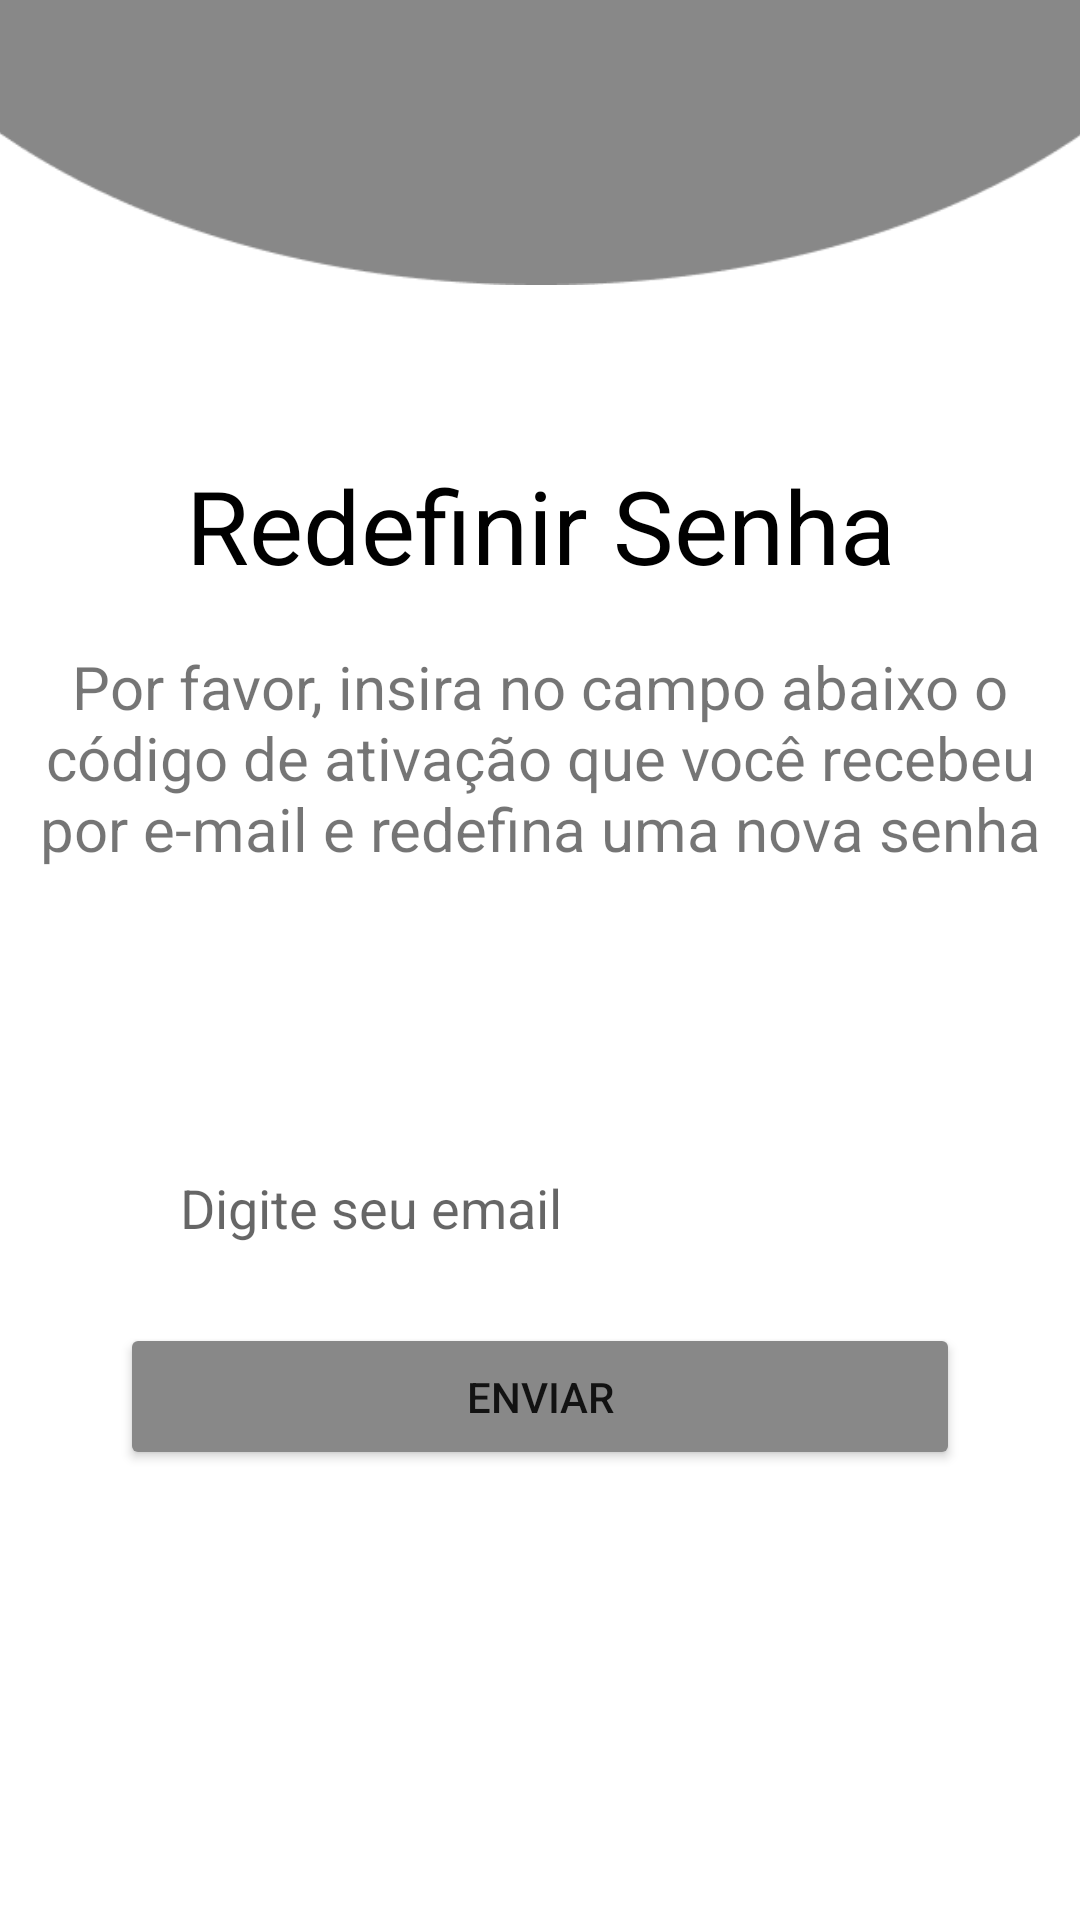

Reconstruct the res/layout file that produces this screen, plus the resources it refers to.
<!-- AndroidManifest.xml: application theme Theme.SEMUSP -->
<!-- res/layout/activity_recuperar.xml -->
<?xml version="1.0" encoding="utf-8"?>
<androidx.constraintlayout.widget.ConstraintLayout xmlns:android="http://schemas.android.com/apk/res/android"
    xmlns:app="http://schemas.android.com/apk/res-auto"
    xmlns:tools="http://schemas.android.com/tools"
    android:layout_width="match_parent"
    android:layout_height="match_parent"
    tools:context=".Activity.recuperarActivity">

    <ImageView
        android:id="@+id/fundoPorTras7"
        android:layout_width="wrap_content"
        android:layout_height="0dp"
        android:layout_marginTop="-50dp"
        android:visibility="visible"
        app:layout_constraintEnd_toEndOf="parent"
        app:layout_constraintHorizontal_bias="1.0"
        app:layout_constraintStart_toStartOf="parent"
        app:layout_constraintTop_toTopOf="parent"
        app:srcCompat="@drawable/fundo_cinza" />

    <ImageView
        android:id="@+id/fundodafrente7"
        android:layout_width="411dp"
        android:layout_height="wrap_content"
        android:layout_marginTop="-50dp"
        android:visibility="visible"
        app:layout_constraintEnd_toEndOf="parent"
        app:layout_constraintStart_toStartOf="parent"
        app:layout_constraintTop_toTopOf="parent"
        app:srcCompat="@drawable/fundo_cinza" />

    <EditText
        android:id="@+id/editEmail3"
        style="@style/Edit_Text"
        android:layout_width="0dp"
        android:layout_height="wrap_content"
        android:layout_marginTop="236dp"
        android:drawableLeft="@drawable/ic_email"
        android:drawablePadding="5dp"
        android:ems="10"
        android:hint="Digite seu email"
        android:inputType="textPersonName"
        app:layout_constraintEnd_toEndOf="parent"
        app:layout_constraintStart_toStartOf="parent"
        app:layout_constraintTop_toBottomOf="@+id/fundoPorTras7" />

    <Button
        android:id="@+id/resetPassoword"
        android:layout_width="0dp"
        android:layout_height="wrap_content"
        android:layout_marginStart="40dp"
        android:layout_marginEnd="40dp"
        android:backgroundTint="@color/cinza"
        android:padding="15dp"
        android:text="Enviar"
        app:cornerRadius="50dp"
        app:layout_constraintBottom_toBottomOf="parent"
        app:layout_constraintEnd_toEndOf="parent"
        app:layout_constraintStart_toStartOf="parent"
        app:layout_constraintTop_toBottomOf="@+id/editEmail3"
        app:layout_constraintVertical_bias="0.041" />

    <TextView
        android:id="@+id/textView12"
        android:layout_width="0dp"
        android:layout_height="wrap_content"
        android:layout_marginStart="10dp"
        android:layout_marginEnd="10dp"
        android:text="Por favor, insira no campo abaixo o código de ativação que você recebeu por e-mail e redefina uma nova senha"
        android:textAlignment="center"
        android:textSize="20sp"
        app:layout_constraintBottom_toTopOf="@+id/editEmail3"
        app:layout_constraintEnd_toEndOf="parent"
        app:layout_constraintStart_toStartOf="parent"
        app:layout_constraintTop_toBottomOf="@+id/fundoPorTras7" />

    <TextView
        android:id="@+id/textView13"
        android:layout_width="wrap_content"
        android:layout_height="wrap_content"
        android:text="Redefinir Senha"
        android:textColor="#000000"
        android:textSize="34sp"
        app:layout_constraintBottom_toTopOf="@+id/textView12"
        app:layout_constraintEnd_toEndOf="parent"
        app:layout_constraintStart_toStartOf="parent"
        app:layout_constraintTop_toBottomOf="@+id/fundoPorTras7" />

</androidx.constraintlayout.widget.ConstraintLayout>
<!-- resources referenced by this layout -->
<resources>
  <color name="cinza">#888888</color>
  <!-- drawable fundo_cinza: png bitmap (drawable-v24, 2388 bytes) -->
  <style name="Edit_Text">
          <item name="android:layout_width">match_parent</item>
          <item name="android:layout_height">wrap_content</item>
          <item name="android:maxLength">30</item>
          <item name="android:background">@drawable/edit_text</item>
          <item name="android:padding">20dp</item>
          <item name="android:layout_marginLeft">40dp</item>
          <item name="android:layout_marginRight">40dp</item>
          <item name="android:layout_marginTop">15dp</item>
      </style>
  <style name="Theme.SEMUSP" parent="Theme.MaterialComponents.DayNight.DarkActionBar">
          
          <item name="colorPrimary">@color/verde</item>
          <item name="colorPrimaryVariant">@color/black</item>
          <item name="colorOnPrimary">@color/white</item>
          
          <item name="colorSecondary">@color/teal_200</item>
          <item name="colorSecondaryVariant">@color/teal_700</item>
          <item name="colorOnSecondary">@color/black</item>
          
          <item name="android:statusBarColor" tools:targetApi="l">?attr/colorPrimaryVariant</item>
          
      </style>
  <color name="verde">#89C900</color>
  <color name="black">#FF000000</color>
  <color name="white">#FFFFFFFF</color>
  <color name="teal_200">#FF03DAC5</color>
  <color name="teal_700">#FF018786</color>
</resources>
